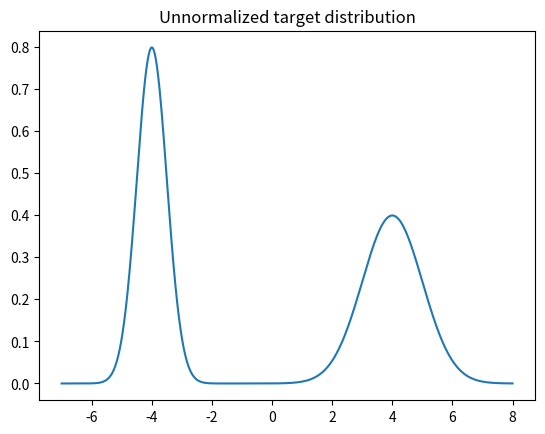

Generate this figure with matplotlib:
import numpy as np
import scipy.stats as sts
import matplotlib.pyplot as plt

def target_distribution(x):
    # distribution given in the prompt
    dist = sts.norm.pdf(x, loc=-4, scale=0.5) + sts.norm.pdf(x, loc=4, scale=1)
    return dist

dist_X = np.linspace(-7, 8, 1000)
dist_Y = target_distribution(dist_X)
plt.plot(dist_X, dist_Y)
plt.title('Unnormalized target distribution')
plt.show()